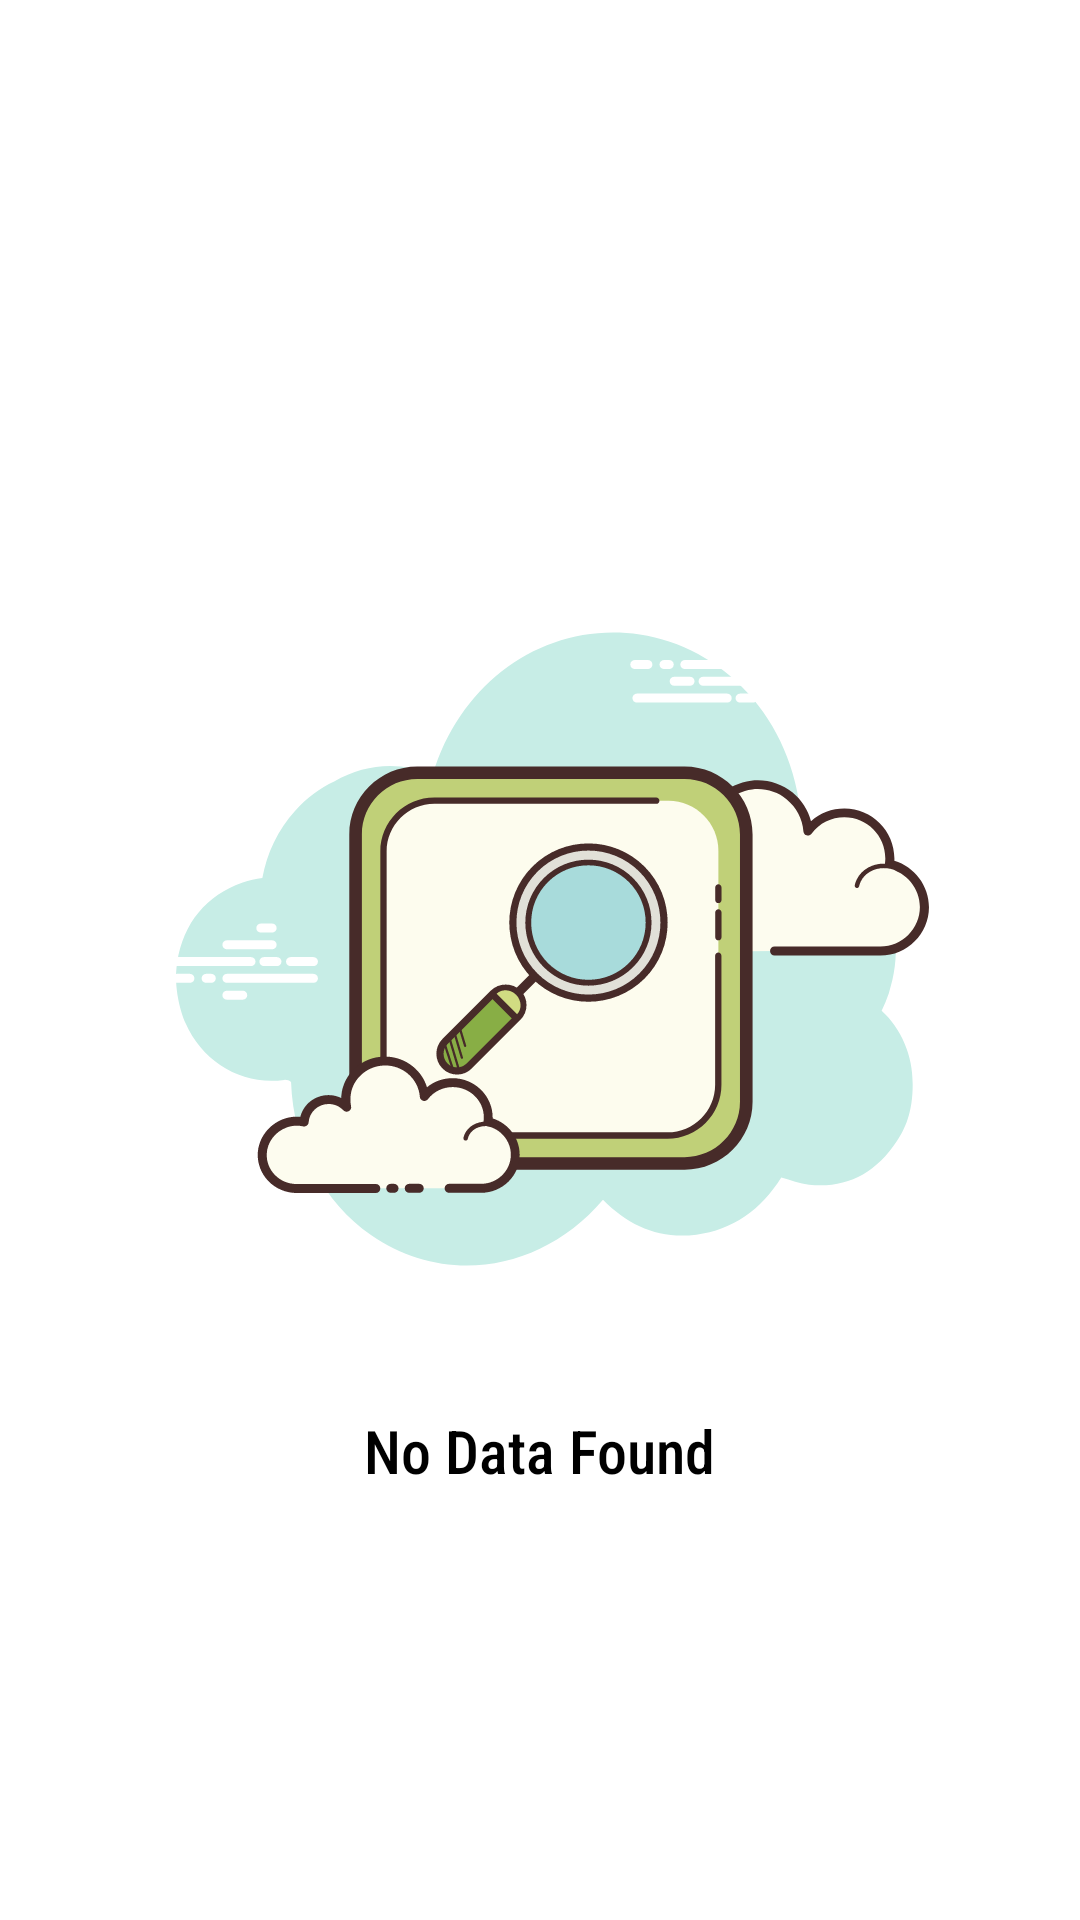

Reconstruct the res/layout file that produces this screen, plus the resources it refers to.
<!-- AndroidManifest.xml: application theme Theme.FakeStoreApp.NoActionBar -->
<!-- res/layout/layout_no_data_found.xml -->
<?xml version="1.0" encoding="utf-8"?>
<layout xmlns:android="http://schemas.android.com/apk/res/android"
    xmlns:app="http://schemas.android.com/apk/res-auto"
    xmlns:tools="http://schemas.android.com/tools">


    <androidx.constraintlayout.widget.ConstraintLayout
        android:layout_width="match_parent"
        android:layout_height="match_parent">

        <ImageView
            android:id="@+id/iv_no_data"
            android:layout_width="300dp"
            android:layout_height="300dp"
            android:src="@drawable/ic_no_data_found"
            app:layout_constraintBottom_toBottomOf="parent"
            app:layout_constraintEnd_toEndOf="parent"
            app:layout_constraintStart_toStartOf="parent"
            app:layout_constraintTop_toTopOf="parent" />


        <TextView
            android:id="@+id/tv_no_data"
            android:layout_width="wrap_content"
            android:layout_height="wrap_content"
            android:fontFamily="sans-serif-condensed-medium"
            android:text="@string/no_data_found"
            android:textColor="@color/black"
            android:textSize="20sp"
            app:layout_constraintEnd_toEndOf="parent"
            app:layout_constraintStart_toStartOf="parent"
            app:layout_constraintTop_toBottomOf="@+id/iv_no_data" />

    </androidx.constraintlayout.widget.ConstraintLayout>


</layout>
<!-- resources referenced by this layout -->
<resources>
  <color name="black">#FF000000</color>
  <!-- drawable ic_no_data_found: vector/xml drawable (drawable, 14702 chars, omitted) -->
  <string name="no_data_found">No Data Found</string>
  <style name="Theme.FakeStoreApp.NoActionBar">
          <item name="windowActionBar">false</item>
          <item name="windowNoTitle">true</item>
          
      </style>
</resources>
